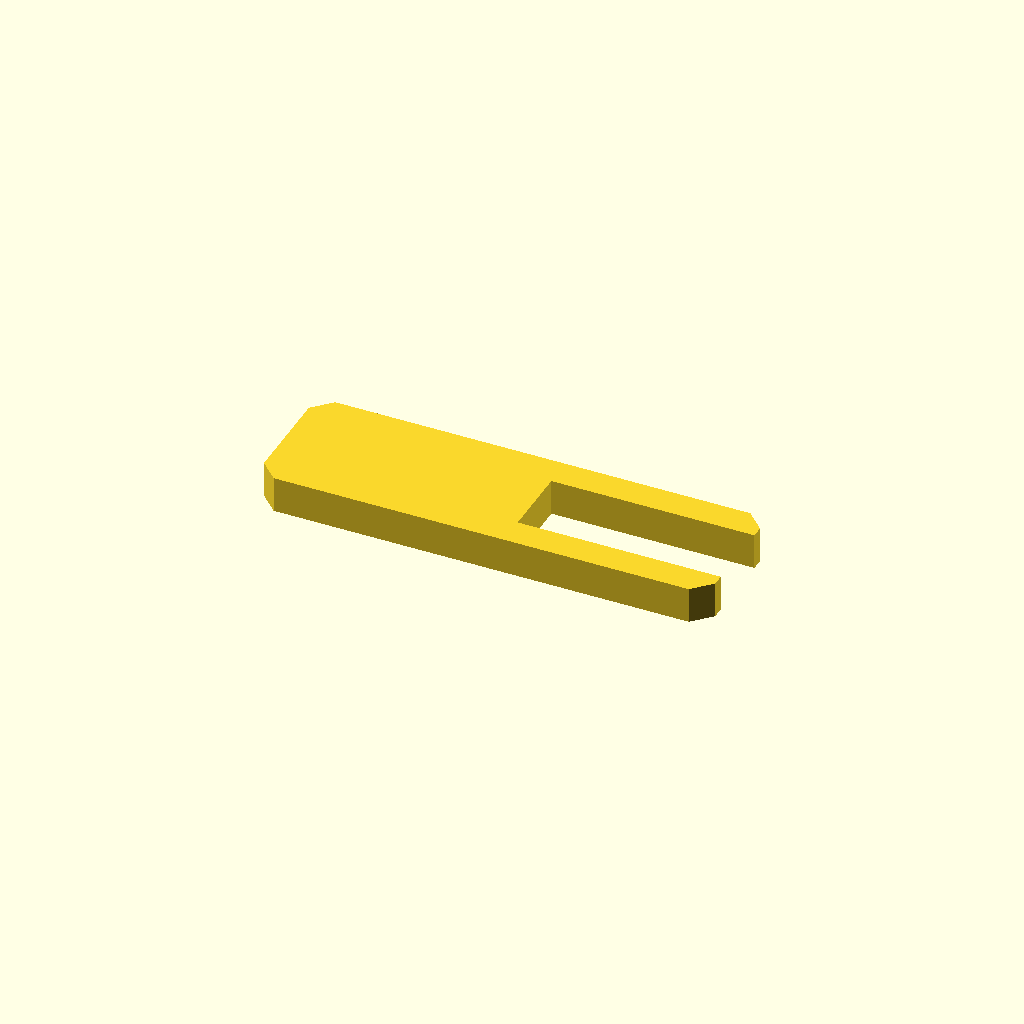
Cell 1: the model at its default parameters.
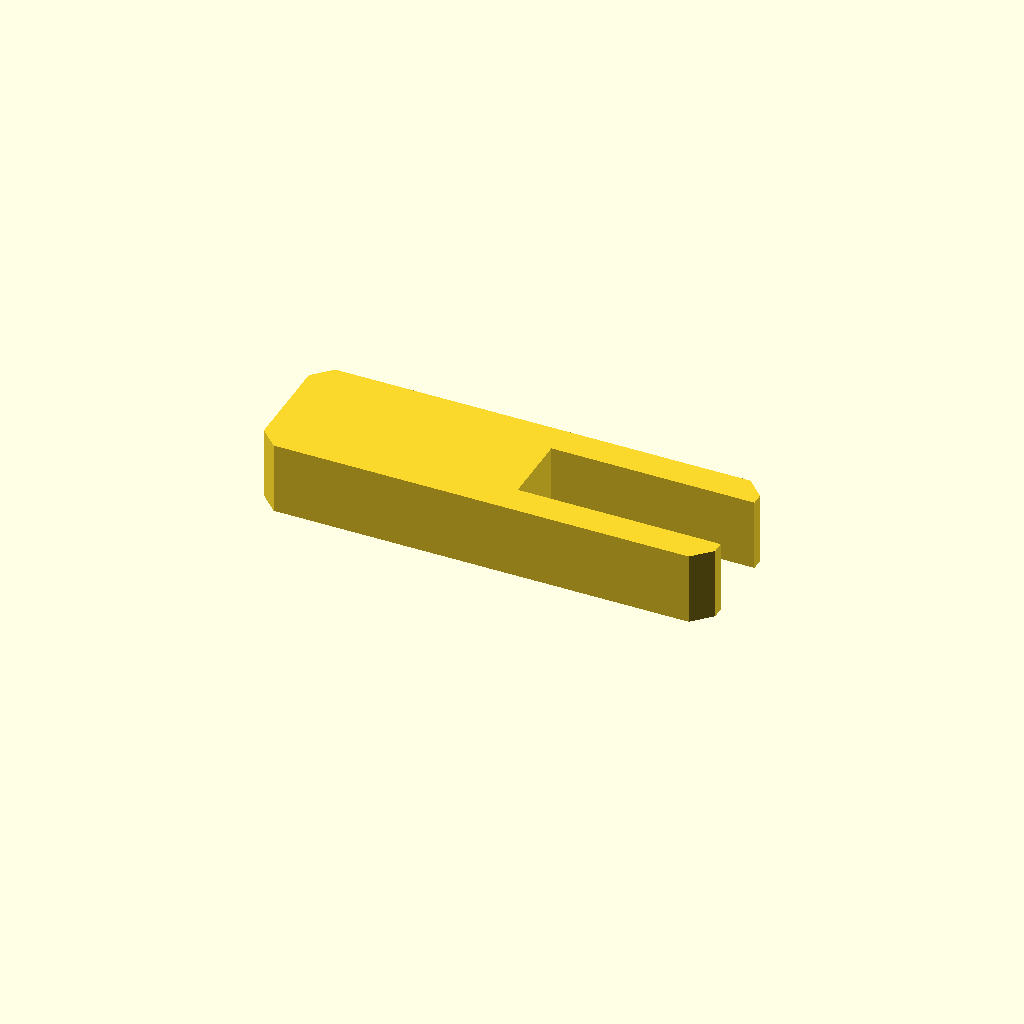
Cell 2 — profile_height set to 12, the other parameters unchanged.
One fixed orthographic camera (rotation 55°, 0°, 25°; colour scheme Cornfield) for every cell.
Source of the model, optional_data/data/sketch1/formwashers/part_0020.scad:
$fn = 32;

// ----------------------------------------------------------------------
// C washer: 75 x 22 mm plate with an open slot
// ----------------------------------------------------------------------

// --- parameters (mm) ---
profile_height = 6;       // extrusion height
profile_points = 12;      // points of the closed outline

profile = [[3, 0], [72, 0], [75, 3], [75, 5], [41.25, 5], [41.25, 17], [75, 17], [75, 19], [72, 22], [3, 22], [0, 19], [0, 3]];  // single closed polygon, 12 points, counter clockwise

// --- the one profile operation ---
linear_extrude(height = profile_height) polygon(points = profile);
Customizer parameters (derived from the source; name, type, default, range or options):
profile_height: number, default 6
profile_points: number, default 12
